Photos from the image-classification dataset "images" in the GitHub repository MIKIHERSHCOVITZ/ProductPrediction. Its 6 classes are: cakes cupcakes snack cakes, candy, chips pretzels snacks, chocolate, cookies biscuits, popcorn peanuts seeds related snacks.

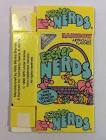
Label: candy

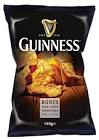
Label: chips pretzels snacks

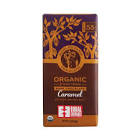
Label: chocolate

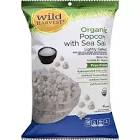
Label: popcorn peanuts seeds related snacks

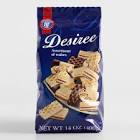
Label: cookies biscuits

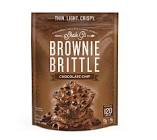
Label: cakes cupcakes snack cakes
